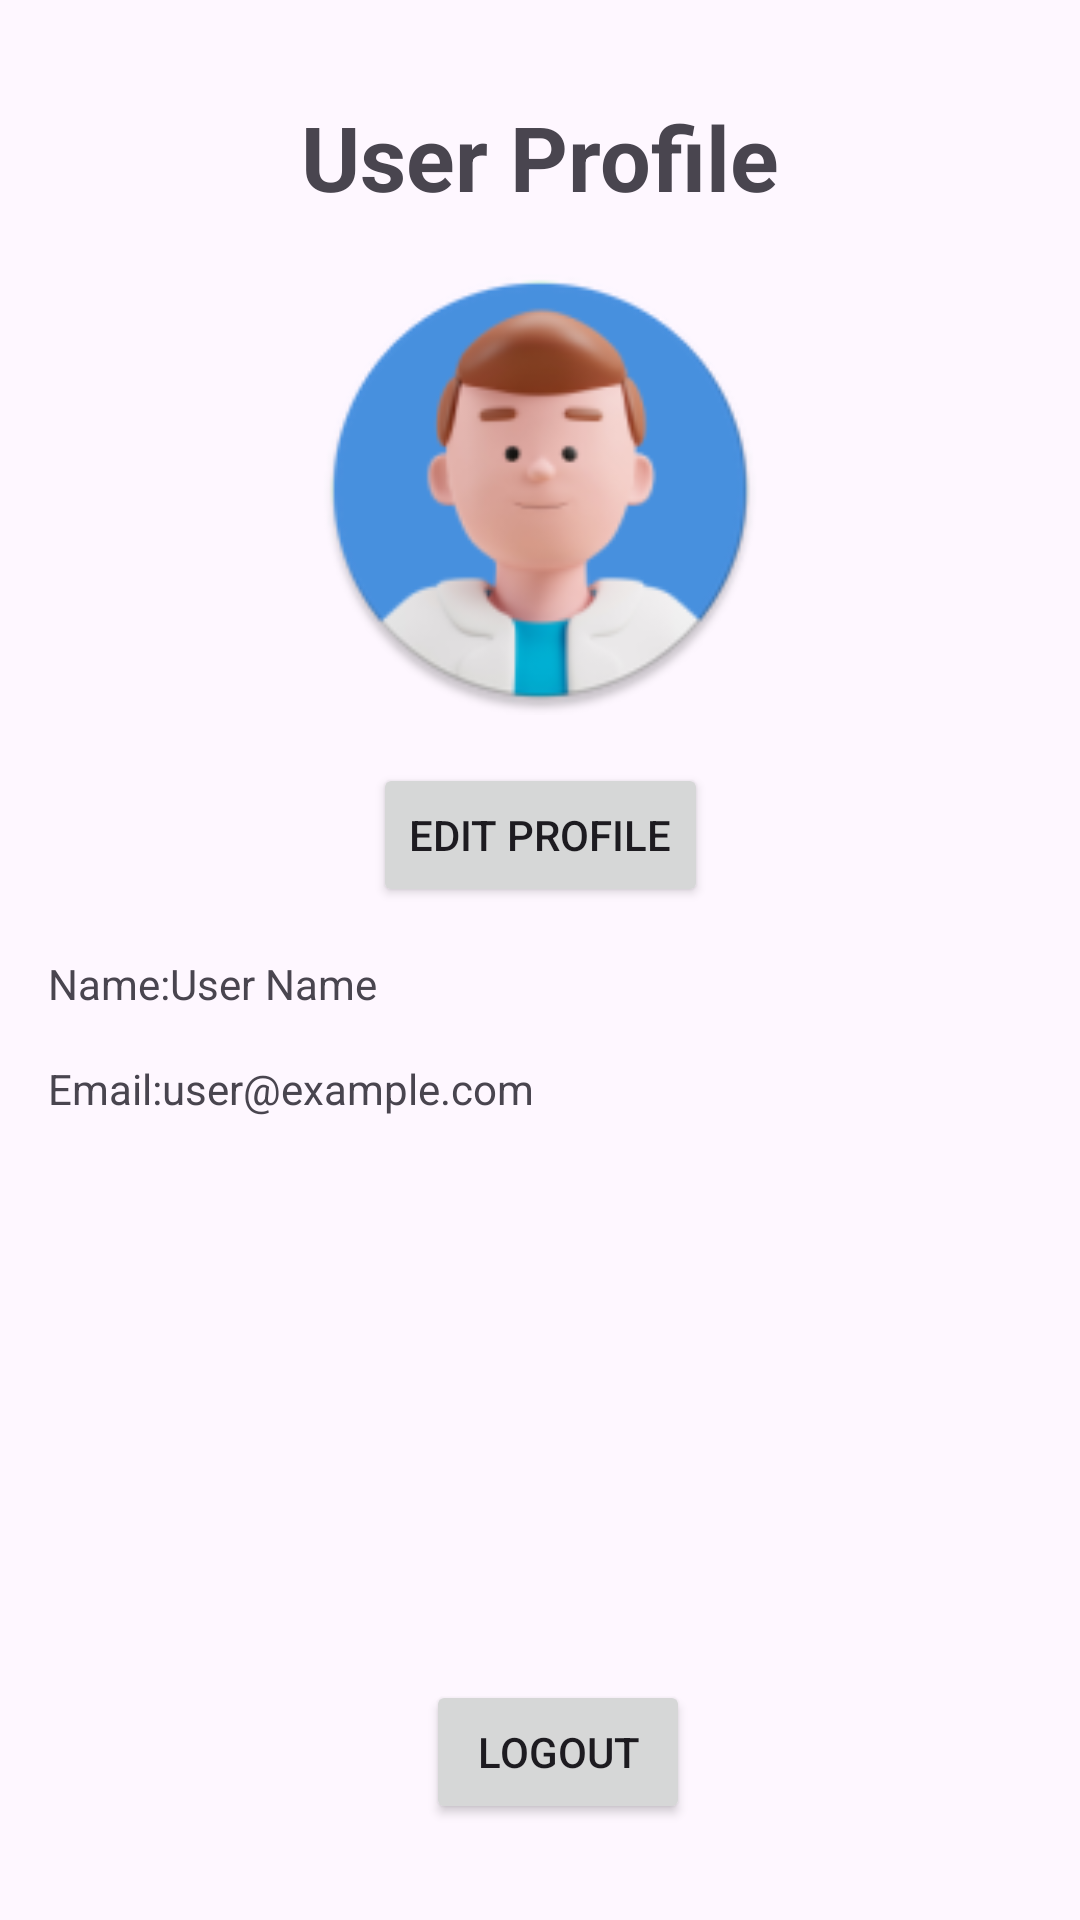

Layout XML and referenced resources for this Android screen:
<!-- AndroidManifest.xml: application theme Theme.Ecomerce -->
<!-- res/layout/activity_user_profile.xml -->
<?xml version="1.0" encoding="utf-8"?>
<androidx.constraintlayout.widget.ConstraintLayout
    xmlns:android="http://schemas.android.com/apk/res/android"
    xmlns:app="http://schemas.android.com/apk/res-auto"
    xmlns:tools="http://schemas.android.com/tools"
    android:layout_width="match_parent"
    android:layout_height="match_parent"
    android:padding="16dp">

    
    <TextView
        android:id="@+id/userProfileTV"
        android:layout_width="wrap_content"
        android:layout_height="wrap_content"
        android:text="User Profile"
        android:textSize="30sp"
        android:textStyle="bold"
        app:layout_constraintTop_toTopOf="parent"
        app:layout_constraintStart_toStartOf="parent"
        app:layout_constraintEnd_toEndOf="parent"
        android:layout_marginTop="16dp"/>

    


    

    <ImageView
        android:id="@+id/userIMV"
        android:layout_width="150dp"
        android:layout_height="150dp"
        app:layout_constraintTop_toBottomOf="@+id/userProfileTV"
        app:layout_constraintStart_toStartOf="parent"
        app:layout_constraintEnd_toEndOf="parent"
        app:layout_constraintHorizontal_bias="0.5"
        android:layout_marginTop="16dp"
        app:layout_constraintBottom_toTopOf="@+id/editBTN"
        android:src="@mipmap/user_image_placeholder_round"/>

    
    <Button
        android:id="@+id/editBTN"
        android:layout_width="wrap_content"
        android:layout_height="wrap_content"
        android:text="Edit Profile"
        app:layout_constraintTop_toBottomOf="@+id/userIMV"
        app:layout_constraintStart_toStartOf="parent"
        app:layout_constraintEnd_toEndOf="parent"
        android:layout_marginTop="16dp"/>

    
    <TextView
        android:id="@+id/nameLabelTV"
        android:layout_width="wrap_content"
        android:layout_height="wrap_content"
        android:text="Name:"
        app:layout_constraintTop_toBottomOf="@+id/editBTN"
        app:layout_constraintStart_toStartOf="parent"
        android:layout_marginTop="16dp"/>
    <TextView
        android:id="@+id/nameTV"
        android:layout_width="wrap_content"
        android:layout_height="wrap_content"
        android:text="User Name"
        app:layout_constraintTop_toBottomOf="@+id/editBTN"
        app:layout_constraintStart_toEndOf="@+id/nameLabelTV"
        android:layout_marginTop="16dp"/>

    <TextView
        android:id="@+id/emailLabelTV"
        android:layout_width="wrap_content"
        android:layout_height="wrap_content"
        android:text="Email:"
        app:layout_constraintTop_toBottomOf="@+id/nameLabelTV"
        app:layout_constraintStart_toStartOf="parent"
        android:layout_marginTop="16dp"/>
    <TextView
        android:id="@+id/emailTV"
        android:layout_width="wrap_content"
        android:layout_height="wrap_content"
        android:text="user@example.com"
        app:layout_constraintTop_toBottomOf="@+id/nameLabelTV"
        app:layout_constraintStart_toEndOf="@+id/emailLabelTV"
        android:layout_marginTop="16dp"/>

    
    
    <EditText
        android:id="@+id/editNameET"
        android:layout_width="0dp"
        android:layout_height="wrap_content"
        android:layout_marginTop="16dp"
        android:ems="10"
        android:inputType="text"
        android:hint="Enter your name"
        app:layout_constraintStart_toStartOf="parent"
        app:layout_constraintEnd_toEndOf="parent"
        app:layout_constraintTop_toBottomOf="@id/editBTN"
        android:visibility="gone"/>

    <EditText
        android:id="@+id/editEmailET"
        android:layout_width="0dp"
        android:layout_height="wrap_content"
        android:layout_marginTop="16dp"
        android:ems="10"
        android:inputType="textEmailAddress"
        android:hint="Enter your email"
        app:layout_constraintStart_toStartOf="parent"
        app:layout_constraintEnd_toEndOf="parent"
        app:layout_constraintTop_toBottomOf="@id/editNameET"
        android:visibility="gone"/>
    <EditText
        android:id="@+id/editPhoneET"
        android:layout_width="0dp"
        android:layout_height="wrap_content"
        android:layout_marginTop="16dp"
        android:ems="10"
        android:hint="Phone Number"
        android:inputType="phone"
        app:layout_constraintStart_toStartOf="parent"
        app:layout_constraintEnd_toEndOf="parent"
        app:layout_constraintTop_toBottomOf="@id/editEmailET"
        android:visibility="gone"
        />














    <EditText
        android:id="@+id/editAddressET"
        android:layout_width="0dp"
        android:layout_height="wrap_content"
        android:layout_marginTop="16dp"
        android:ems="10"
        android:hint="Address"
        android:inputType="textMultiLine"
        app:layout_constraintStart_toStartOf="parent"
        app:layout_constraintEnd_toEndOf="parent"
        app:layout_constraintTop_toBottomOf="@id/editPhoneET"
        android:visibility="gone"
        />

    

    

    <Button
        android:id="@+id/saveChangesBTN"
        android:layout_width="wrap_content"
        android:layout_height="wrap_content"
        android:layout_marginStart="16dp"
        android:layout_marginTop="20dp"
        android:visibility="gone"
        android:text="Save Changes"
        app:layout_constraintStart_toStartOf="parent"
        app:layout_constraintTop_toBottomOf="@+id/editAddressET" />

    <Button
        android:id="@+id/logOutBTN"
        android:layout_width="wrap_content"
        android:layout_height="wrap_content"
        android:layout_marginBottom="16dp"
        android:text="Logout"
        app:layout_constraintBottom_toBottomOf="parent"
        app:layout_constraintEnd_toEndOf="parent"
        app:layout_constraintHorizontal_bias="0.525"
        app:layout_constraintStart_toStartOf="parent"
        app:layout_constraintTop_toBottomOf="@id/nameTV"
        app:layout_constraintVertical_bias="1.0" />
</androidx.constraintlayout.widget.ConstraintLayout>
<!-- resources referenced by this layout -->
<resources>
  <!-- mipmap user_image_placeholder_round: webp bitmap (mipmap-hdpi, 5442 bytes) -->
  <style name="Theme.Ecomerce" parent="Base.Theme.Ecomerce" />
  <style name="Base.Theme.Ecomerce" parent="Theme.Material3.DayNight.NoActionBar">
          
          
      </style>
</resources>
